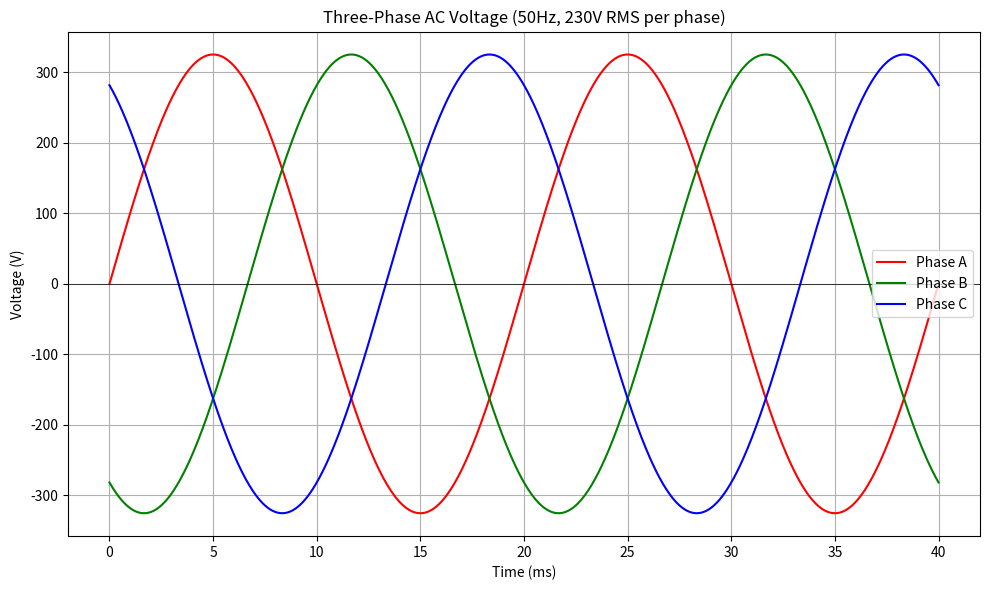

Write the Python code that produced this figure.
import numpy as np
import matplotlib.pyplot as plt

# Time array (0 to 40 ms, enough for 2 full cycles at 50Hz)
t = np.linspace(0, 0.04, 1000)

# Frequency and angular frequency
f = 50  # Hz
omega = 2 * np.pi * f

# Peak voltage from RMS value (RMS = V_peak / √2)
V_rms = 230  # Phase voltage
V_peak = V_rms * np.sqrt(2)

# Generate three phase signals, offset by 120 degrees (2π/3 radians)
Va = V_peak * np.sin(omega * t)              # Phase A
Vb = V_peak * np.sin(omega * t - 2*np.pi/3)  # Phase B
Vc = V_peak * np.sin(omega * t + 2*np.pi/3)  # Phase C

# Plotting
plt.figure(figsize=(10, 6))
plt.plot(t * 1000, Va, label='Phase A', color='red')
plt.plot(t * 1000, Vb, label='Phase B', color='green')
plt.plot(t * 1000, Vc, label='Phase C', color='blue')

plt.title('Three-Phase AC Voltage (50Hz, 230V RMS per phase)')
plt.xlabel('Time (ms)')
plt.ylabel('Voltage (V)')
plt.grid(True)
plt.legend()
plt.axhline(0, color='black', linewidth=0.5)
plt.tight_layout()

# Save the figure instead of showing it
plt.savefig("three_phase.png", dpi=300)
